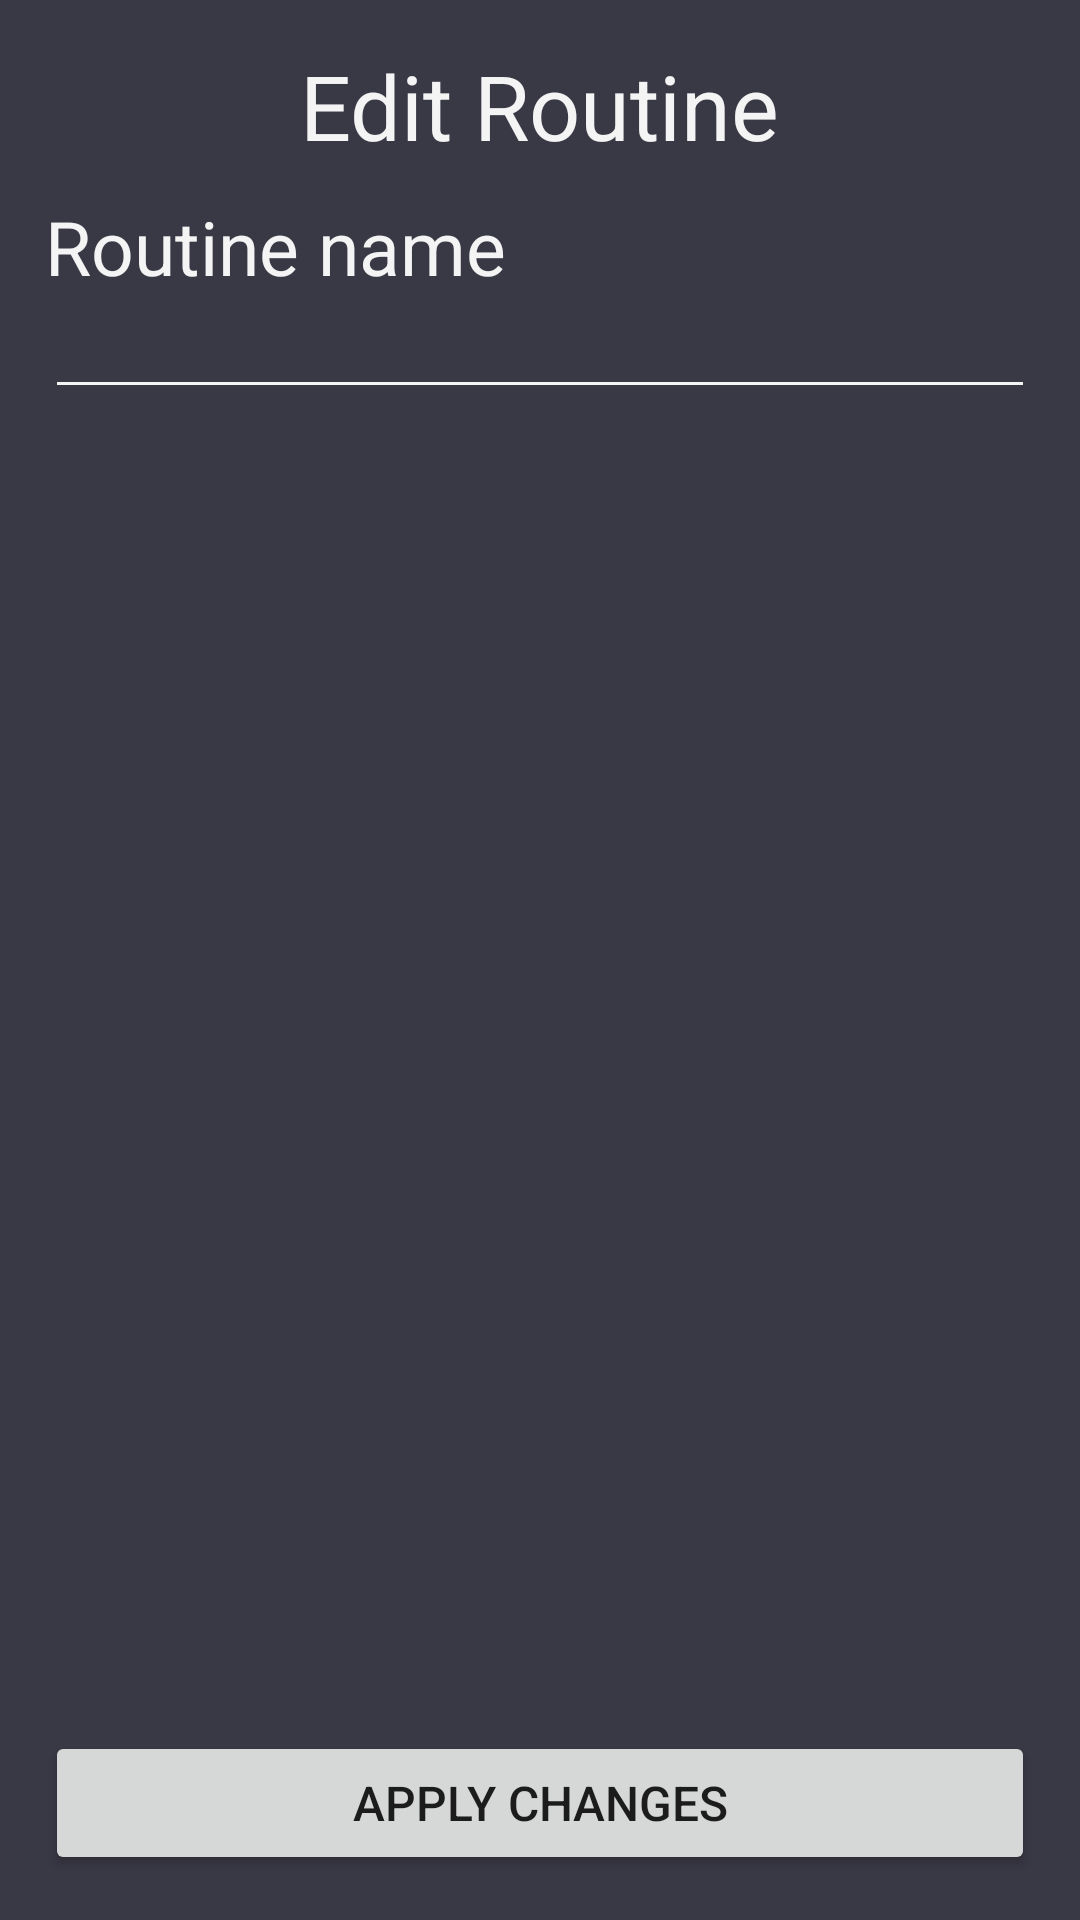

Here is an Android app screen rendered from its layout file. Give the layout XML and the strings, colors and styles it references.
<!-- AndroidManifest.xml: application theme Theme.Workoaching -->
<!-- res/layout/activity_edit_routine.xml -->
<?xml version="1.0" encoding="utf-8"?>
<androidx.constraintlayout.widget.ConstraintLayout xmlns:android="http://schemas.android.com/apk/res/android"
    xmlns:app="http://schemas.android.com/apk/res-auto"
    android:layout_width="match_parent"
    android:layout_height="match_parent"
    android:background="@color/dark"
    xmlns:tools="http://schemas.android.com/tools">


    <LinearLayout
        android:layout_width="match_parent"
        android:layout_height="wrap_content"
        android:orientation="vertical"
        android:padding="15dp"
        app:layout_constraintEnd_toEndOf="parent"
        app:layout_constraintStart_toStartOf="parent"
        app:layout_constraintTop_toTopOf="parent">

        <TextView
            android:layout_width="wrap_content"
            android:layout_height="wrap_content"
            android:text="@string/edit_routine"
            android:textSize="30sp"
            android:layout_gravity="center"
            android:layout_marginBottom="10dp"
            android:textColor="@color/white">

        </TextView>


        <TextView
            android:layout_width="match_parent"
            android:layout_height="wrap_content"
            android:text="@string/routine_name"
            android:textSize="25sp"
            android:textColor="@color/white">

        </TextView>
        <EditText
            android:textColor="@color/white"
            android:id="@+id/routineName"
            android:layout_width="match_parent"
            android:layout_height="wrap_content"
            android:textSize="15sp"
            android:backgroundTint="@color/white"
            android:layout_marginBottom="15dp">

        </EditText>


        <androidx.recyclerview.widget.RecyclerView
            android:id="@+id/editRoutineRecyclerView"
            android:layout_width="match_parent"
            android:layout_height="wrap_content"
            android:layout_marginBottom="60dp"
            tools:listitem="@layout/exercise_series_card_layout">

        </androidx.recyclerview.widget.RecyclerView>



    </LinearLayout>

    <RelativeLayout
        android:layout_width="match_parent"
        android:layout_height="match_parent"
        android:padding="15dp"
        app:layout_constraintEnd_toEndOf="parent"
        app:layout_constraintStart_toStartOf="parent"
        app:layout_constraintTop_toTopOf="parent">

        <Button
            android:id="@+id/applyChanges"
            android:layout_width="match_parent"
            android:layout_height="wrap_content"
            android:layout_alignParentBottom="true"
            android:text="@string/apply_changes"
            android:textSize="16sp"></Button>

    </RelativeLayout>


</androidx.constraintlayout.widget.ConstraintLayout>
<!-- res/layout/exercise_series_card_layout.xml (included above) -->
<?xml version="1.0" encoding="utf-8"?>
<LinearLayout xmlns:android="http://schemas.android.com/apk/res/android"
    xmlns:app="http://schemas.android.com/apk/res-auto"
    xmlns:tools="http://schemas.android.com/tools"
    android:layout_width="match_parent"
    android:layout_height="wrap_content"
    android:id="@+id/selectCardBorder"
    android:padding="10dp"


    android:orientation="horizontal">


    <com.google.android.flexbox.FlexboxLayout
        android:layout_width="match_parent"
        android:layout_height="wrap_content"
        app:justifyContent="space_between">



    <LinearLayout
        android:layout_width="wrap_content"
        android:layout_marginEnd="10dp"
        android:layout_height="wrap_content"
        android:orientation="vertical"
        >

        <ImageView
            android:background="@drawable/unselected_border"
            android:id="@+id/exerciseImage"
            android:padding="10dp"
            android:src="@color/primary_red"
            android:layout_width="100dp"
            android:layout_height="100dp"

            android:layout_marginBottom="10dp">

        </ImageView>

        <TextView
            android:id="@+id/exerciseName"
            android:layout_width="100dp"
            android:layout_height="wrap_content"
            android:text="AAAAAAAAA df ada adsfasdf"
            android:textColor="@color/white">

        </TextView>

    </LinearLayout>


    <LinearLayout
        android:layout_width="wrap_content"
        android:layout_height="match_parent"

        android:orientation="horizontal">

        <LinearLayout
            android:layout_width="wrap_content"
            android:layout_height="match_parent"
            android:orientation="vertical">

            <TextView
                android:layout_width="match_parent"
                android:layout_height="wrap_content"
                android:text="@string/series"
               android:textSize="20sp"
                android:textColor="@color/white"
                android:textAlignment="center"
                android:layout_marginBottom="15dp">

            </TextView>


                <com.shawnlin.numberpicker.NumberPicker
                    android:id="@+id/seriesNumber"
                    android:layout_width="wrap_content"
                    android:layout_height="70dp"

                    android:background="@drawable/white_border"
                    app:np_max="99"
                    app:np_min="0"
                  app:np_textColor="@color/white"

                    app:np_selectedTextColor="@color/primary_red"
                    app:np_selectedTextSize="32sp"

                    app:np_textSize="16sp"
                    app:np_dividerThickness="0dp"

                   />

        </LinearLayout>

    </LinearLayout>

        <LinearLayout
            android:layout_width="wrap_content"
            android:layout_height="match_parent"

            android:orientation="horizontal">

            <LinearLayout
                android:layout_width="wrap_content"
                android:layout_height="match_parent"
                android:orientation="vertical">

                <TextView
                    android:layout_width="wrap_content"
                    android:layout_height="wrap_content"
                    android:text="@string/repetitions"
                    android:textSize="20sp"
                    android:textColor="@color/white"
                    android:textAlignment="center"
                    android:layout_marginBottom="15dp">

                </TextView>



                <com.shawnlin.numberpicker.NumberPicker
                    android:id="@+id/repetitionsNumber"
                    android:layout_width="wrap_content"
                    android:layout_height="70dp"
                    android:layout_gravity="center"
                    android:background="@drawable/white_border"
                    app:np_max="99"
                    app:np_min="0"
                    app:np_textColor="@color/white"

                    app:np_selectedTextColor="@color/primary_red"
                    app:np_selectedTextSize="32sp"

                    app:np_textSize="16sp"
                    app:np_dividerThickness="0dp"

                    />

            </LinearLayout>

        </LinearLayout>

    </com.google.android.flexbox.FlexboxLayout>
</LinearLayout>
<!-- resources referenced by this layout -->
<resources>
  <color name="dark">#393845</color>
  <color name="primary_red">#940315</color>
  <color name="white">#F4F4F4</color>
  <!-- drawable unselected_border (drawable) -->
  <shape xmlns:android="http://schemas.android.com/apk/res/android" android:shape="rectangle" >
  
      <stroke android:width="3dip" android:color="@color/black"/>
  </shape>
  <!-- drawable white_border (drawable) -->
  <shape xmlns:android="http://schemas.android.com/apk/res/android" android:shape="rectangle" >
  
      <stroke android:width="3dip" android:color="@color/white"/>
      <corners android:radius="20dp" />
  </shape>
  <string name="apply_changes">Apply changes</string>
  <string name="edit_routine">Edit Routine</string>
  <string name="repetitions">Repetitions</string>
  <string name="routine_name">Routine name</string>
  <string name="series">Series</string>
  <style name="Theme.Workoaching" parent="Theme.MaterialComponents.DayNight.DarkActionBar">
          <item name="actionBarSize">75dp</item>
          
  
          <item name="colorPrimary">#940315</item>
          <item name="colorPrimaryVariant">#5C0009</item>
          <item name="colorOnPrimary">@color/white</item>
          
          <item name="colorSecondary">@color/teal_200</item>
          <item name="colorSecondaryVariant">@color/teal_700</item>
          <item name="colorOnSecondary">@color/black</item>
          
          <item name="android:statusBarColor" tools:targetApi="l">?attr/colorPrimaryVariant</item>
          <item name="cornerSize">50%</item>
          
      </style>
  <color name="black">#FF000000</color>
  <color name="teal_200">#FF03DAC5</color>
  <color name="teal_700">#FF018786</color>
</resources>
